Labelled photos from "Dataset", an image-classification folder in daffakurnia11/Coffee-Beans-Roast-Level-Classification. The possible labels are: dark roast, green, light roast, medium roast.

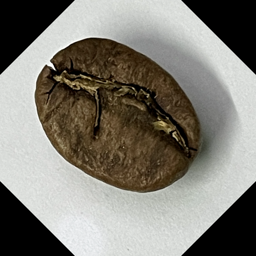
Label: medium roast

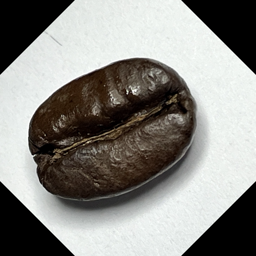
Label: dark roast

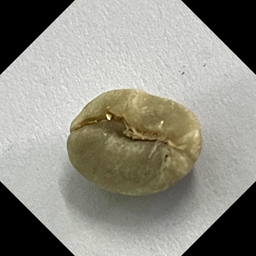
Label: green

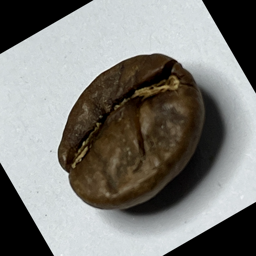
Label: medium roast

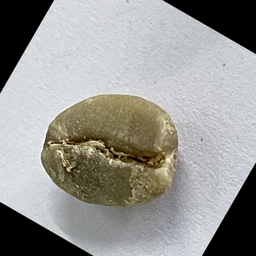
Label: green

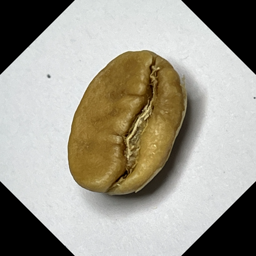
Label: light roast
